12-way image classification set "recaptcha_tiles" from GitHub (likeblossom/breaking-reCAPTCHA); label vocabulary: bicycle, bridge, bus, car, chimney, crosswalk, hydrant, motorcycle, mountain, stairs, tractor, traffic light.

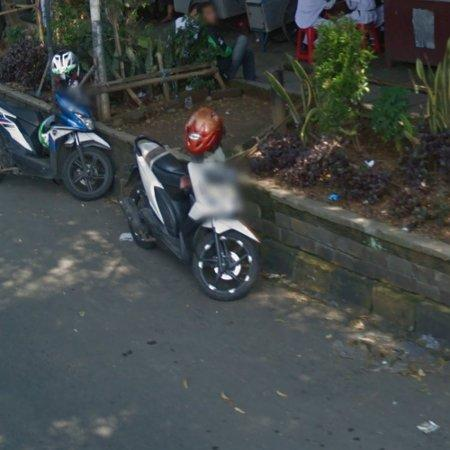
Label: motorcycle

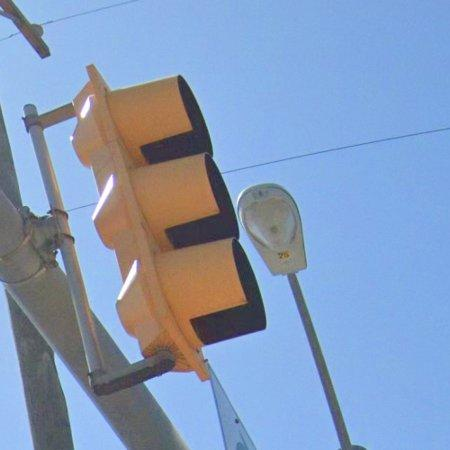
Label: traffic light

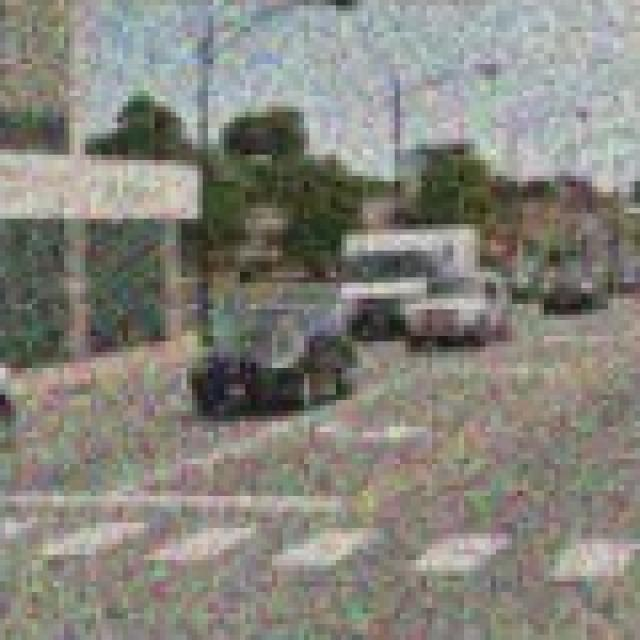
Label: crosswalk

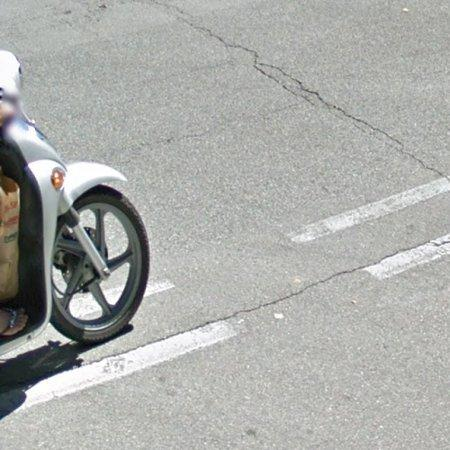
Label: motorcycle

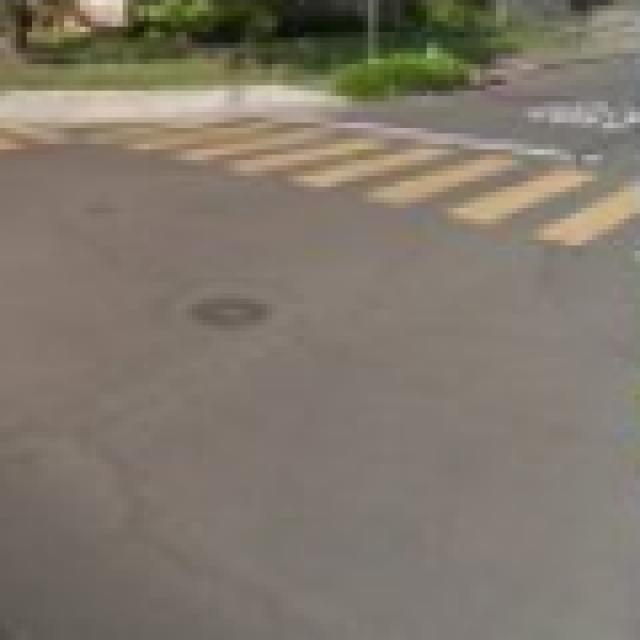
Label: crosswalk

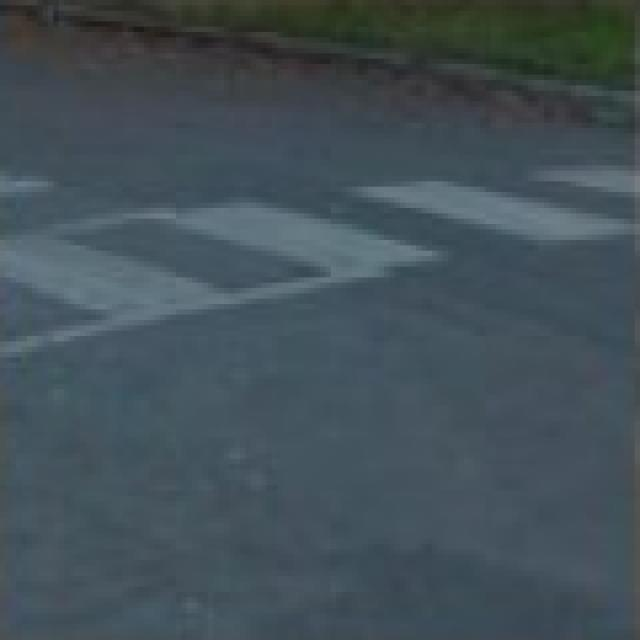
Label: crosswalk
